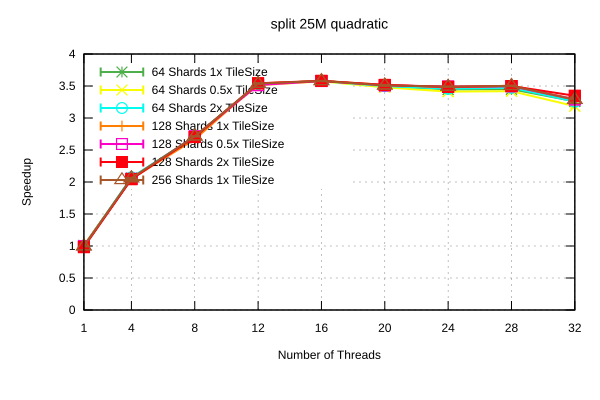

The file beside this chart, header and first rows:
Name, Mean, MeanLB, MeanUB, Stddev, StddevLB, StddevUB, scheduler, threads
split/25M_quadratic, 8.352, 8.319, 8.384, 3.728827782912175e-2, 2.813410456878688e-2, 4.367715762298866e-2, 64 Shards 1x TileSize, 1
split/25M_quadratic, 4.09, 4.085, 4.098, 7.79909495698605e-3, 6.17112423406333e-4, 1.0740027749821534e-2, 64 Shards 1x TileSize, 4
split/25M_quadratic, 3.109, 3.105, 3.113, 4.415377955169824e-3, 3.558393968400553e-3, 4.852068668500915e-3, 64 Shards 1x TileSize, 8
split/25M_quadratic, 2.39, 2.388, 2.393, 3.0836417666364256e-3, 1.1051066685467958e-3, 4.109156690213203e-3, 64 Shards 1x TileSize, 12
split/25M_quadratic, 2.352, 2.348, 2.354, 3.6157532069580806e-3, 1.3161111855879426e-3, 4.7669340600080745e-3, 64 Shards 1x TileSize, 16
split/25M_quadratic, 2.408, 2.405, 2.411, 3.757953732162882e-3, 2.63895556802417e-3, 4.349003932836083e-3, 64 Shards 1x TileSize, 20
split/25M_quadratic, 2.445, 2.44, 2.452, 6.552753461580064e-3, 7.489682203694692e-4, 8.35521441028885e-3, 64 Shards 1x TileSize, 24
split/25M_quadratic, 2.443, 2.432, 2.455, 1.416168820314482e-2, 5.821050610393286e-3, 1.8122369975415258e-2, 64 Shards 1x TileSize, 28
split/25M_quadratic, 2.585, 2.568, 2.594, 1.6535358818933806e-2, 4.3997033346755005e-4, 2.034847440971282e-2, 64 Shards 1x TileSize, 32
split/25M_quadratic, 8.419, 8.376, 8.462, 5.003589753687386e-2, 4.22072821424704e-2, 5.642841946052961e-2, 64 Shards 0.5x TileSize, 1
split/25M_quadratic, 4.115, 4.109, 4.118, 5.473218844726981e-3, 2.1962127870600034e-3, 7.1945729114910135e-3, 64 Shards 0.5x TileSize, 4
split/25M_quadratic, 3.115, 3.111, 3.123, 7.38492098782573e-3, 6.020887005957929e-4, 9.142013005364278e-3, 64 Shards 0.5x TileSize, 8
split/25M_quadratic, 2.4, 2.398, 2.402, 2.3753186405962414e-3, 1.9460195520271115e-3, 2.501211535126946e-3, 64 Shards 0.5x TileSize, 12
split/25M_quadratic, 2.359, 2.348, 2.365, 1.099671352806466e-2, 3.412711210142222e-3, 1.4820124748099944e-2, 64 Shards 0.5x TileSize, 16
split/25M_quadratic, 2.422, 2.413, 2.431, 1.0770421459988496e-2, 8.367751184039318e-3, 1.263491660533159e-2, 64 Shards 0.5x TileSize, 20
split/25M_quadratic, 2.47, 2.465, 2.476, 5.7959842587159745e-3, 2.1810281935011134e-3, 7.920290295502813e-3, 64 Shards 0.5x TileSize, 24
split/25M_quadratic, 2.465, 2.459, 2.473, 7.798068667337657e-3, 2.4312104796990752e-3, 1.0633370873921832e-2, 64 Shards 0.5x TileSize, 28
split/25M_quadratic, 2.646, 2.63, 2.674, 2.662892895082949e-2, 3.8935544434934855e-3, 3.422505358796596e-2, 64 Shards 0.5x TileSize, 32
split/25M_quadratic, 8.477, 8.438, 8.507, 4.015260299797339e-2, 1.8047072342596948e-2, 5.5045844127784016e-2, 64 Shards 2x TileSize, 1
split/25M_quadratic, 4.067, 4.063, 4.074, 6.3185600278571835e-3, 1.2924077454954386e-3, 8.097610453539584e-3, 64 Shards 2x TileSize, 4
split/25M_quadratic, 3.111, 3.107, 3.12, 8.204821826753304e-3, 1.967620337381959e-3, 1.0814814558573868e-2, 64 Shards 2x TileSize, 8
split/25M_quadratic, 2.384, 2.375, 2.388, 6.28762386655102e-3, 1.763415290042758e-3, 7.717199104306001e-3, 64 Shards 2x TileSize, 12
split/25M_quadratic, 2.356, 2.351, 2.359, 5.0843921506499214e-3, 2.2937769535928965e-3, 7.113529164378582e-3, 64 Shards 2x TileSize, 16
split/25M_quadratic, 2.409, 2.401, 2.417, 8.88853659664872e-3, 7.516885911008789e-3, 9.790119180420243e-3, 64 Shards 2x TileSize, 20
split/25M_quadratic, 2.437, 2.431, 2.442, 6.039365316364637e-3, 5.041849695064609e-3, 6.804979987575189e-3, 64 Shards 2x TileSize, 24
split/25M_quadratic, 2.425, 2.423, 2.427, 2.6237939642884166e-3, 1.169989351183176e-3, 3.664945790907395e-3, 64 Shards 2x TileSize, 28
split/25M_quadratic, 2.588, 2.565, 2.614, 3.0575374348550476e-2, 3.070602604483788e-3, 3.877026911780402e-2, 64 Shards 2x TileSize, 32
split/25M_quadratic, 8.427, 8.391, 8.459, 4.333476805370725e-2, 1.7684635240584612e-2, 5.1791955456671444e-2, 128 Shards 1x TileSize, 1
split/25M_quadratic, 4.11, 4.098, 4.119, 1.2082154177797148e-2, 4.78736124932766e-3, 1.6650189243405195e-2, 128 Shards 1x TileSize, 4
split/25M_quadratic, 3.16, 3.154, 3.172, 1.1454655145947753e-2, 1.4055613073708784e-4, 1.4302150057842909e-2, 128 Shards 1x TileSize, 8
split/25M_quadratic, 2.38, 2.376, 2.383, 4.7432813822891095e-3, 1.975792800294927e-3, 6.491771556381276e-3, 128 Shards 1x TileSize, 12
split/25M_quadratic, 2.355, 2.35, 2.361, 7.370430301815172e-3, 2.029592935489176e-3, 9.794654002221855e-3, 128 Shards 1x TileSize, 16
split/25M_quadratic, 2.395, 2.389, 2.401, 6.607418103998898e-3, 2.927801668622451e-3, 9.117193027910113e-3, 128 Shards 1x TileSize, 20
split/25M_quadratic, 2.423, 2.414, 2.427, 6.438367465663124e-3, 1.5519115841016173e-3, 8.516299632945265e-3, 128 Shards 1x TileSize, 24
split/25M_quadratic, 2.404, 2.394, 2.411, 9.997019657844828e-3, 4.5626534778730465e-3, 1.2822110670757874e-2, 128 Shards 1x TileSize, 28
split/25M_quadratic, 2.559, 2.537, 2.6, 3.963032558640597e-2, 2.117034785139138e-3, 4.864619933248576e-2, 128 Shards 1x TileSize, 32
split/25M_quadratic, 8.462, 8.407, 8.496, 5.67700793585738e-2, 2.5020054075866938e-2, 7.723747005220996e-2, 128 Shards 0.5x TileSize, 1
split/25M_quadratic, 4.113, 4.1, 4.121, 1.3079232667213194e-2, 6.385850952938199e-3, 1.837304244998371e-2, 128 Shards 0.5x TileSize, 4
split/25M_quadratic, 3.106, 3.102, 3.109, 4.831605082932523e-3, 2.0999992869583438e-3, 6.255692510727205e-3, 128 Shards 0.5x TileSize, 8
split/25M_quadratic, 2.398, 2.393, 2.403, 6.721629057645795e-3, 3.2967888982966542e-3, 9.288466443220036e-3, 128 Shards 0.5x TileSize, 12
split/25M_quadratic, 2.356, 2.354, 2.357, 1.7136007008645314e-3, 7.649990341935808e-4, 2.1859220282575546e-3, 128 Shards 0.5x TileSize, 16
split/25M_quadratic, 2.401, 2.396, 2.408, 6.145423450366832e-3, 2.852434054967356e-3, 7.932160546114035e-3, 128 Shards 0.5x TileSize, 20
split/25M_quadratic, 2.414, 2.413, 2.417, 2.78179432373761e-3, 1.66728825303478e-4, 3.6452590050028533e-3, 128 Shards 0.5x TileSize, 24
split/25M_quadratic, 2.411, 2.406, 2.414, 4.607840450791499e-3, 4.5790076928909924e-4, 5.803256290205483e-3, 128 Shards 0.5x TileSize, 28
split/25M_quadratic, 2.561, 2.548, 2.579, 1.799444689070668e-2, 5.588030345130947e-3, 2.4244322814736225e-2, 128 Shards 0.5x TileSize, 32
split/25M_quadratic, 8.578, 8.565, 8.585, 1.2241950757232932e-2, 3.5006381809197743e-3, 1.6425737318644832e-2, 128 Shards 2x TileSize, 1
split/25M_quadratic, 4.122, 4.103, 4.129, 1.3155260102127298e-2, 1.2880251607409916e-4, 1.6154349797801913e-2, 128 Shards 2x TileSize, 4
split/25M_quadratic, 3.118, 3.109, 3.127, 1.1582952376375674e-2, 5.512910342021534e-3, 1.4677232313734221e-2, 128 Shards 2x TileSize, 8
split/25M_quadratic, 2.379, 2.377, 2.38, 1.4940075982605287e-3, 6.349850445985794e-4, 2.074094008196456e-3, 128 Shards 2x TileSize, 12
split/25M_quadratic, 2.354, 2.35, 2.359, 5.6335545241969955e-3, 1.367822871543467e-3, 7.475460728298942e-3, 128 Shards 2x TileSize, 16
split/25M_quadratic, 2.396, 2.391, 2.405, 8.550274637642007e-3, 3.3469684422016144e-4, 1.0430869270050405e-2, 128 Shards 2x TileSize, 20
split/25M_quadratic, 2.417, 2.413, 2.423, 5.760401270556136e-3, 5.632094089042293e-4, 7.2167187757064604e-3, 128 Shards 2x TileSize, 24
split/25M_quadratic, 2.408, 2.401, 2.412, 6.566899184513491e-3, 3.0513706674120673e-3, 8.50596572377085e-3, 128 Shards 2x TileSize, 28
split/25M_quadratic, 2.518, 2.509, 2.531, 1.2020366896041747e-2, 8.547195854287093e-4, 1.5122234706467267e-2, 128 Shards 2x TileSize, 32
split/25M_quadratic, 8.456, 8.427, 8.495, 4.0515827445773485e-2, 1.1611633313198588e-2, 5.4848596653005156e-2, 256 Shards 1x TileSize, 1
split/25M_quadratic, 4.089, 4.081, 4.096, 8.883091454637972e-3, 4.300920758396387e-3, 1.2062808541213988e-2, 256 Shards 1x TileSize, 4
split/25M_quadratic, 3.106, 3.101, 3.109, 4.782956553795578e-3, 5.207804950252241e-4, 6.096958333623142e-3, 256 Shards 1x TileSize, 8
split/25M_quadratic, 2.382, 2.377, 2.388, 6.382682846260483e-3, 4.3819256810800795e-3, 7.562671573173465e-3, 256 Shards 1x TileSize, 12
split/25M_quadratic, 2.355, 2.353, 2.358, 2.872466128741077e-3, 1.948461095301851e-4, 3.521906295772412e-3, 256 Shards 1x TileSize, 16
split/25M_quadratic, 2.401, 2.396, 2.408, 6.400522638183046e-3, 2.2483981447294354e-3, 8.278095509886377e-3, 256 Shards 1x TileSize, 20
... 3 more rows
